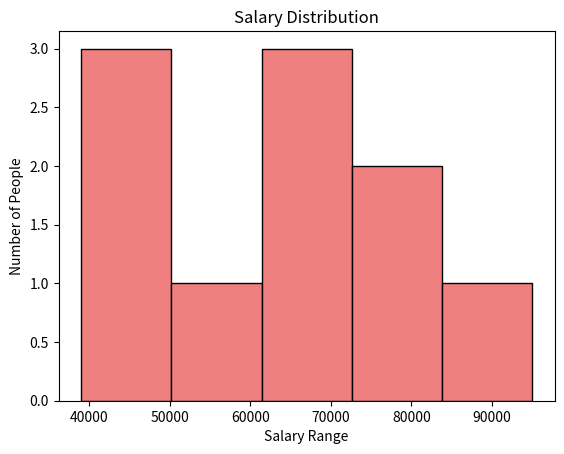
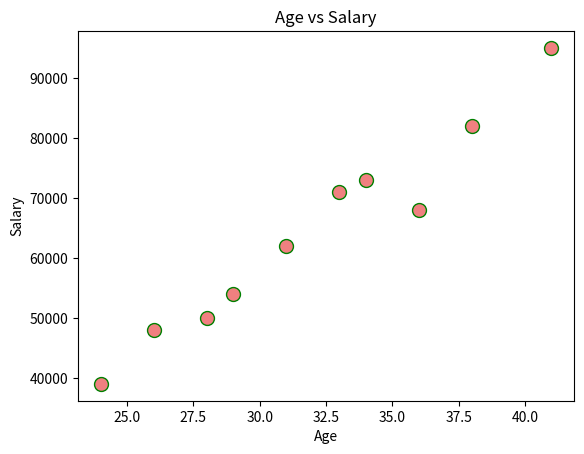
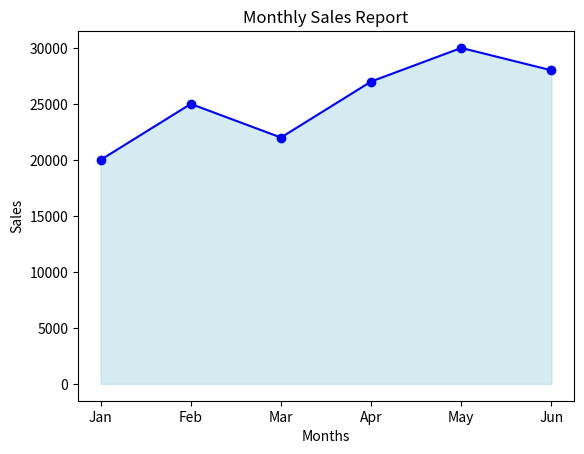

The matplotlib source for these figures, in order:
import matplotlib.pyplot as plt

# Sample data (salaries)
salaries = [48000, 82000, 54000, 71000, 39000, 95000, 50000, 68000, 62000, 73000]

# Create histogram
plt.hist(salaries, bins=5, color='lightcoral', edgecolor='black')

# Labels and title
plt.title("Salary Distribution")
plt.xlabel("Salary Range")
plt.ylabel("Number of People")

# Show graph
plt.show()


#scatter plot example
import matplotlib.pyplot as plt

# Sample data
ages = [26, 38, 29, 33, 24, 41, 28, 36, 31, 34]
salaries = [48000, 82000, 54000, 71000, 39000, 95000, 50000, 68000, 62000, 73000]

# Create scatter plot
plt.scatter(ages, salaries, color='lightcoral', edgecolors='green', s=100)

# Labels and title
plt.title("Age vs Salary")
plt.xlabel("Age")
plt.ylabel("Salary")

# Show plot
plt.show()

#fill between example
import matplotlib.pyplot as plt

# Months and sales data
months = ["Jan", "Feb", "Mar", "Apr", "May", "Jun"]
sales = [20000, 25000, 22000, 27000, 30000, 28000]

# Convert months to numeric positions
x = range(len(months))

# Fill area under sales line
plt.fill_between(x, sales, color='lightblue', alpha=0.5)

# Plot the sales line
plt.plot(x, sales, color='blue', marker='o')

# Labels and title
plt.title("Monthly Sales Report")
plt.xlabel("Months")
plt.ylabel("Sales")

# Show month names on x-axis
plt.xticks(x, months)

plt.show()
